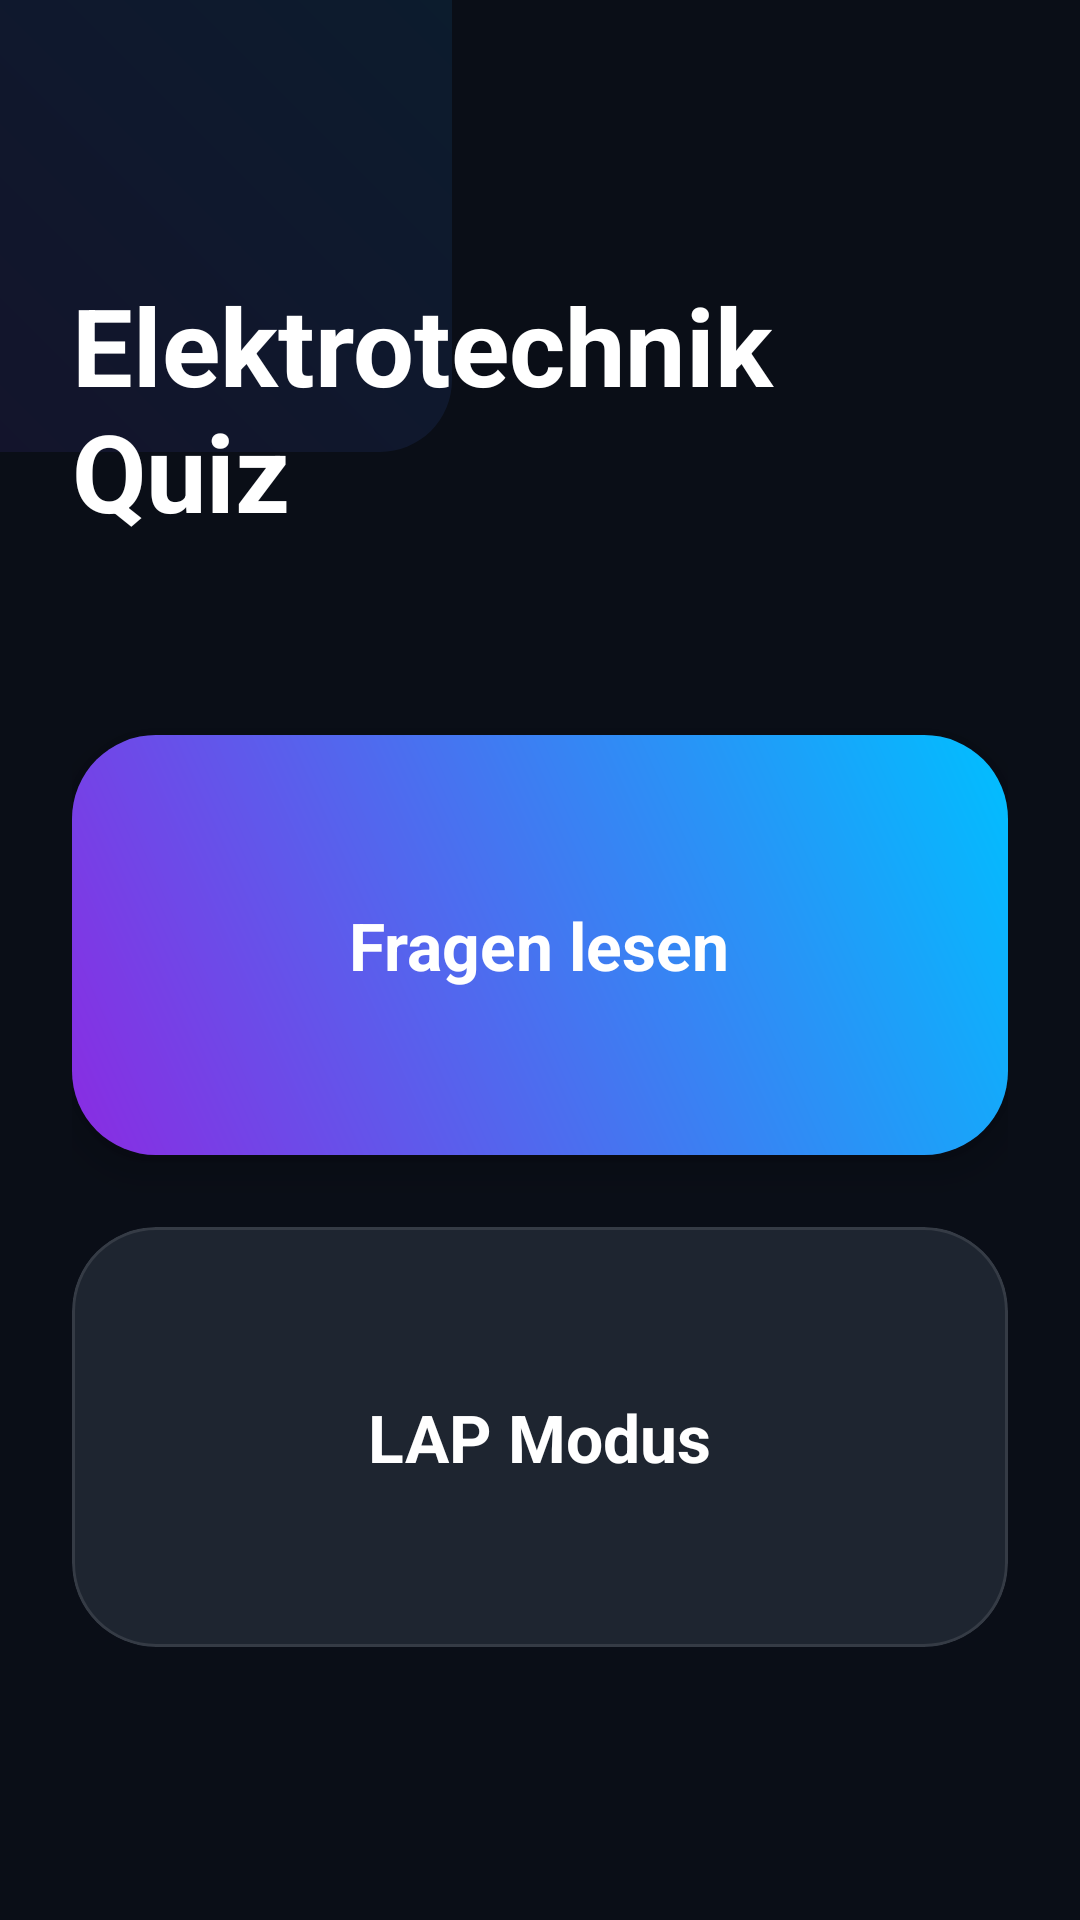

The Android layout XML behind this screen, and the referenced resources:
<!-- AndroidManifest.xml: application theme Theme.LapApp -->
<!-- res/layout/activity_menu.xml -->
<?xml version="1.0" encoding="utf-8"?>
<androidx.constraintlayout.widget.ConstraintLayout xmlns:android="http://schemas.android.com/apk/res/android"
    xmlns:app="http://schemas.android.com/apk/res-auto"
    xmlns:tools="http://schemas.android.com/tools"
    android:layout_width="match_parent"
    android:layout_height="match_parent"
    android:background="@color/bg_deep_dark"
    tools:context=".MenuActivity">

    
    <View
        android:layout_width="300dp"
        android:layout_height="300dp"
        android:layout_marginStart="-150dp"
        android:layout_marginTop="-150dp"
        android:alpha="0.1"
        android:background="@drawable/bg_gradient_primary"
        app:layout_constraintStart_toStartOf="parent"
        app:layout_constraintTop_toTopOf="parent" />

    <LinearLayout
        android:layout_width="match_parent"
        android:layout_height="match_parent"
        android:gravity="center"
        android:orientation="vertical"
        android:padding="24dp">

        <TextView
            android:id="@+id/tvTitle"
            android:layout_width="wrap_content"
            android:layout_height="wrap_content"
            android:layout_marginBottom="64dp"
            android:text="@string/title_main"
            android:textColor="@color/text_white_pure"
            android:textSize="36sp"
            android:textStyle="bold" />

        <com.google.android.material.card.MaterialCardView
            android:id="@+id/btnReadQuestions"
            android:layout_width="match_parent"
            android:layout_height="140dp"
            android:layout_marginBottom="24dp"
            app:cardCornerRadius="28dp"
            app:cardElevation="8dp"
            app:strokeWidth="0dp">
            <FrameLayout
                android:layout_width="match_parent"
                android:layout_height="match_parent"
                android:background="@drawable/bg_gradient_primary">
                <TextView
                    android:layout_width="wrap_content"
                    android:layout_height="wrap_content"
                    android:layout_gravity="center"
                    android:text="@string/btn_read_questions"
                    android:textColor="@color/text_white_pure"
                    android:textSize="22sp"
                    android:textStyle="bold" />
            </FrameLayout>
        </com.google.android.material.card.MaterialCardView>

        <com.google.android.material.card.MaterialCardView
            android:id="@+id/btnLapMode"
            android:layout_width="match_parent"
            android:layout_height="140dp"
            app:cardBackgroundColor="@color/surface_dark_glass"
            app:cardCornerRadius="28dp"
            app:cardElevation="0dp"
            app:strokeColor="#1AFFFFFF"
            app:strokeWidth="1dp">
            <TextView
                android:layout_width="wrap_content"
                android:layout_height="wrap_content"
                android:layout_gravity="center"
                android:text="@string/btn_lap_mode"
                android:textColor="@color/text_white_pure"
                android:textSize="22sp"
                android:textStyle="bold" />
        </com.google.android.material.card.MaterialCardView>

    </LinearLayout>

</androidx.constraintlayout.widget.ConstraintLayout>
<!-- resources referenced by this layout -->
<resources>
  <color name="bg_deep_dark">#0A0E17</color>
  <color name="surface_dark_glass">#1E2530</color>
  <color name="text_white_pure">#FFFFFF</color>
  <!-- drawable bg_gradient_primary (drawable) -->
  <?xml version="1.0" encoding="utf-8"?>
  <shape xmlns:android="http://schemas.android.com/apk/res/android">
      <gradient
          android:startColor="@color/grad_purple_start"
          android:endColor="@color/grad_blue_end"
          android:angle="45" />
      <corners android:radius="24dp" />
  </shape>
  <string name="btn_lap_mode">LAP Modus</string>
  <string name="btn_read_questions">Fragen lesen</string>
  <string name="title_main">Elektrotechnik Quiz</string>
  <style name="Theme.LapApp" parent="Base.Theme.LapApp" />
  <color name="grad_purple_start">#8A2BE2</color>
  <color name="grad_blue_end">#00BFFF</color>
  <style name="Base.Theme.LapApp" parent="Theme.Material3.DayNight.NoActionBar">
          
          <item name="colorPrimary">@color/grad_purple_start</item>
          <item name="colorOnPrimary">@color/text_white_pure</item>
          <item name="colorPrimaryContainer">@color/surface_dark_glass</item>
          <item name="colorOnPrimaryContainer">@color/text_white_pure</item>
  
          <item name="colorSecondary">@color/grad_blue_end</item>
          <item name="colorOnSecondary">@color/text_white_pure</item>
  
          <item name="colorTertiary">@color/grad_pink_start</item>
  
          
          <item name="android:statusBarColor">@color/bg_deep_dark</item>
          <item name="android:navigationBarColor">@color/bg_deep_dark</item>
  
          
          <item name="android:windowBackground">@color/bg_deep_dark</item>
          <item name="colorSurface">@color/bg_deep_dark</item>
          <item name="colorSurfaceVariant">@color/surface_dark_glass</item>
  
          
          <item name="android:textColorPrimary">@color/text_white_pure</item>
          <item name="android:textColorSecondary">@color/text_white_secondary</item>
  
          
          <item name="shapeAppearanceLargeComponent">@style/ShapeAppearance.LapApp.Large</item>
          <item name="shapeAppearanceMediumComponent">@style/ShapeAppearance.LapApp.Medium</item>
  
          
          <item name="materialAlertDialogTheme">@style/MyDialogTheme</item>
      </style>
  <color name="grad_pink_start">#FF1493</color>
  <color name="text_white_secondary">#B0B5C1</color>
  <style name="ShapeAppearance.LapApp.Large" parent="ShapeAppearance.Material3.LargeComponent">
          <item name="cornerSize">24dp</item>
      </style>
  <style name="ShapeAppearance.LapApp.Medium" parent="ShapeAppearance.Material3.MediumComponent">
          <item name="cornerSize">16dp</item>
      </style>
  <style name="MyDialogTheme" parent="ThemeOverlay.Material3.MaterialAlertDialog">
          <item name="colorSurface">@color/surface_dark_glass</item>
          <item name="android:textColorPrimary">@color/text_white_pure</item>
          <item name="android:textColorSecondary">@color/text_white_secondary</item>
          <item name="shapeAppearanceLargeComponent">@style/ShapeAppearance.LapApp.Large</item>
          
          <item name="android:backgroundDimEnabled">true</item>
          <item name="android:backgroundDimAmount">0.7</item>
      </style>
</resources>
